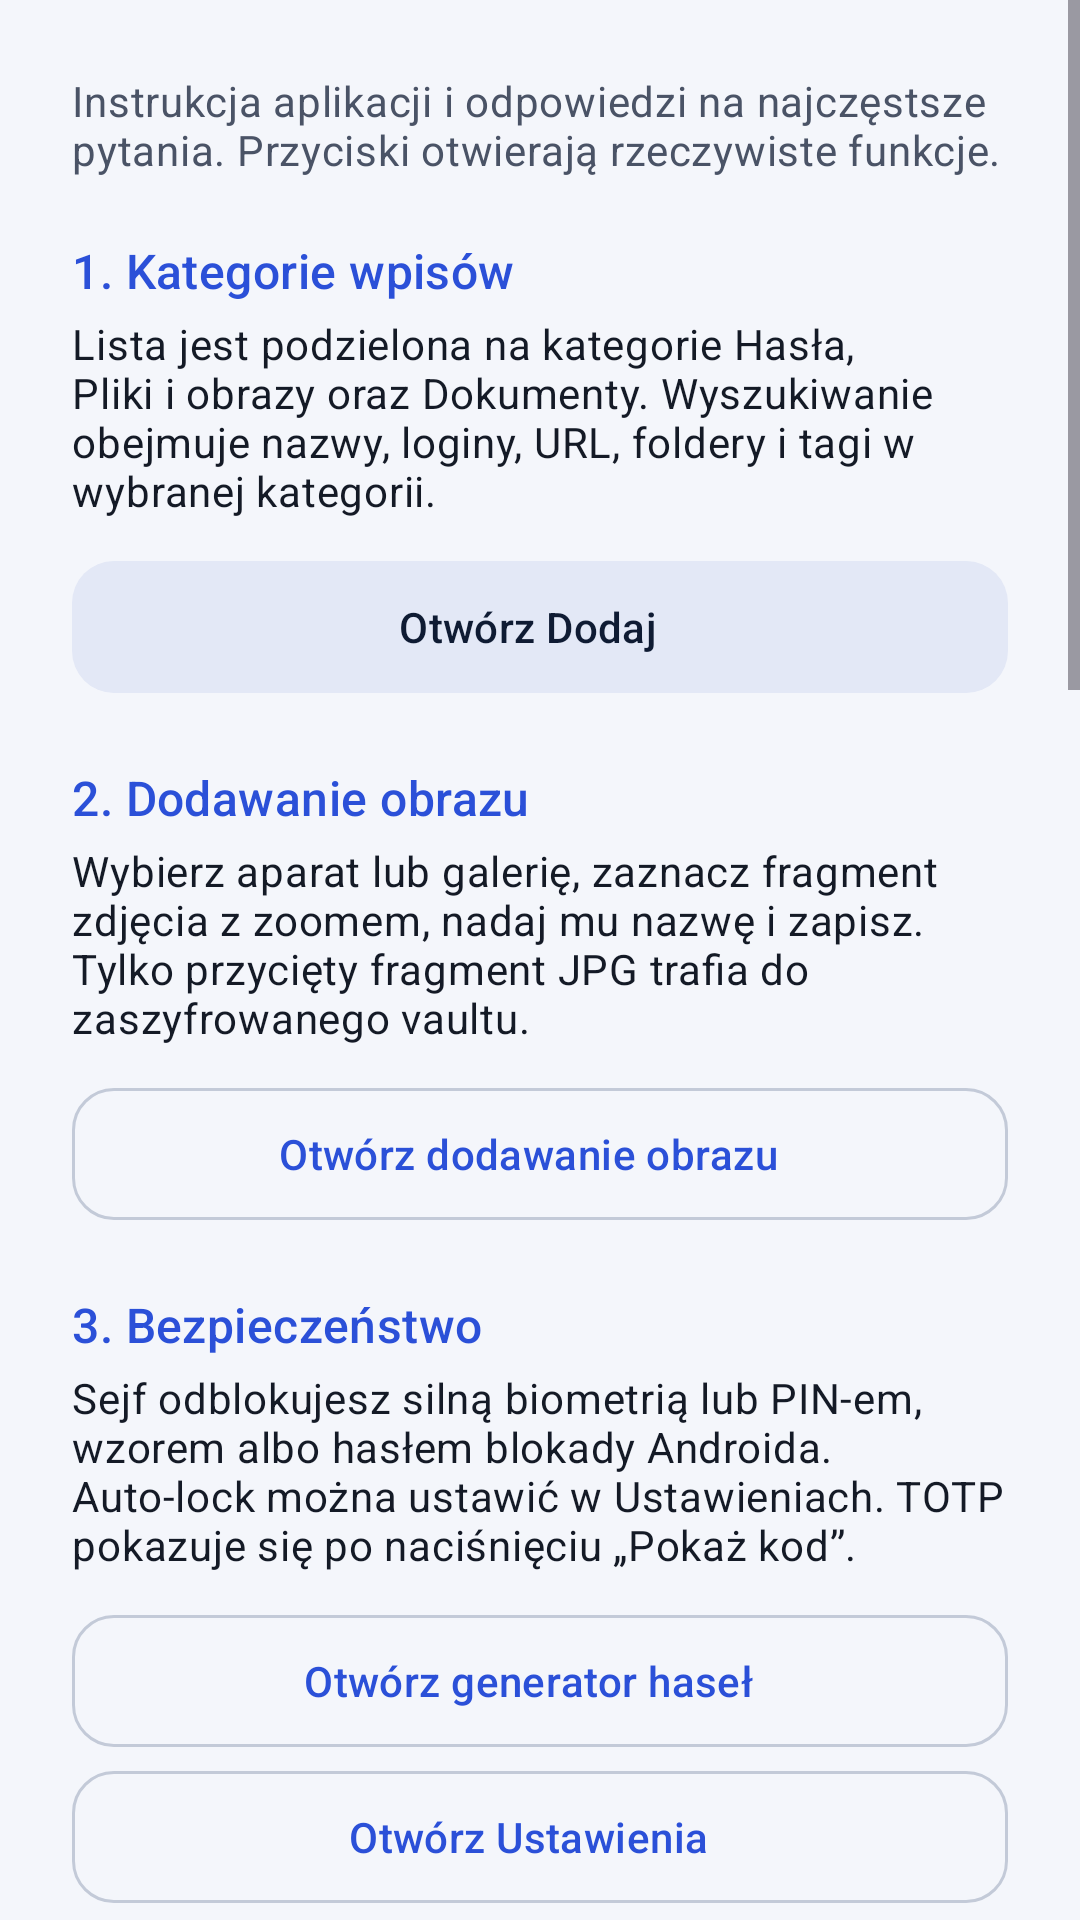

Produce the Android XML layout that renders to this screen, including the resource entries it uses.
<!-- AndroidManifest.xml: application theme Theme.SecurePasswordManager -->
<!-- res/layout/dialog_help.xml -->
<?xml version="1.0" encoding="utf-8"?>
<ScrollView xmlns:android="http://schemas.android.com/apk/res/android"
    android:layout_width="match_parent"
    android:layout_height="wrap_content"
    android:maxHeight="620dp"
    android:fillViewport="true">
    <LinearLayout
        android:layout_width="match_parent"
        android:layout_height="wrap_content"
        android:orientation="vertical"
        android:padding="24dp">

        <TextView
            android:layout_width="match_parent"
            android:layout_height="wrap_content"
            android:text="@string/help_intro"
            android:textAppearance="?attr/textAppearanceBodyMedium"
            android:textColor="?attr/colorOnSurfaceVariant" />

        <TextView
            android:layout_width="match_parent"
            android:layout_height="wrap_content"
            android:layout_marginTop="20dp"
            android:text="@string/help_list_title"
            android:textAppearance="?attr/textAppearanceTitleMedium"
            android:textColor="?attr/colorPrimary" />
        <TextView
            android:layout_width="match_parent"
            android:layout_height="wrap_content"
            android:layout_marginTop="4dp"
            android:text="@string/help_list_text"
            android:textAppearance="?attr/textAppearanceBodyMedium"
            android:textColor="?attr/colorOnSurface" />

        <com.google.android.material.button.MaterialButton
            android:id="@+id/helpAdd"
            style="@style/Widget.Spm.Button.Tonal"
            android:layout_width="match_parent"
            android:layout_height="wrap_content"
            android:layout_marginTop="10dp"
            android:text="@string/help_add_action" />

        <TextView
            android:layout_width="match_parent"
            android:layout_height="wrap_content"
            android:layout_marginTop="20dp"
            android:text="@string/help_images_title"
            android:textAppearance="?attr/textAppearanceTitleMedium"
            android:textColor="?attr/colorPrimary" />
        <TextView
            android:layout_width="match_parent"
            android:layout_height="wrap_content"
            android:layout_marginTop="4dp"
            android:text="@string/help_images_text"
            android:textAppearance="?attr/textAppearanceBodyMedium"
            android:textColor="?attr/colorOnSurface" />
        <com.google.android.material.button.MaterialButton
            android:id="@+id/helpImages"
            style="@style/Widget.Spm.Button.Outlined"
            android:layout_width="match_parent"
            android:layout_height="wrap_content"
            android:layout_marginTop="10dp"
            android:text="@string/help_images_action" />

        <TextView
            android:layout_width="match_parent"
            android:layout_height="wrap_content"
            android:layout_marginTop="20dp"
            android:text="@string/help_security_title"
            android:textAppearance="?attr/textAppearanceTitleMedium"
            android:textColor="?attr/colorPrimary" />
        <TextView
            android:layout_width="match_parent"
            android:layout_height="wrap_content"
            android:layout_marginTop="4dp"
            android:text="@string/help_security_text"
            android:textAppearance="?attr/textAppearanceBodyMedium"
            android:textColor="?attr/colorOnSurface" />

        <com.google.android.material.button.MaterialButton
            android:id="@+id/helpGenerator"
            style="@style/Widget.Spm.Button.Outlined"
            android:layout_width="match_parent"
            android:layout_height="wrap_content"
            android:layout_marginTop="10dp"
            android:text="@string/help_generator_action" />
        <com.google.android.material.button.MaterialButton
            android:id="@+id/helpSettings"
            style="@style/Widget.Spm.Button.Outlined"
            android:layout_width="match_parent"
            android:layout_height="wrap_content"
            android:text="@string/help_settings_action" />

        <TextView
            android:layout_width="match_parent"
            android:layout_height="wrap_content"
            android:layout_marginTop="20dp"
            android:text="@string/help_backup_title"
            android:textAppearance="?attr/textAppearanceTitleMedium"
            android:textColor="?attr/colorPrimary" />
        <TextView
            android:layout_width="match_parent"
            android:layout_height="wrap_content"
            android:layout_marginTop="4dp"
            android:text="@string/help_backup_text"
            android:textAppearance="?attr/textAppearanceBodyMedium"
            android:textColor="?attr/colorOnSurface" />
        <com.google.android.material.button.MaterialButton
            android:id="@+id/helpRecoveryQr"
            style="@style/Widget.Spm.Button.Outlined"
            android:layout_width="match_parent"
            android:layout_height="wrap_content"
            android:layout_marginTop="10dp"
            android:text="@string/help_recovery_qr_action" />
        <com.google.android.material.button.MaterialButton
            android:id="@+id/helpRecovery"
            style="@style/Widget.Spm.Button.Outlined"
            android:layout_width="match_parent"
            android:layout_height="wrap_content"
            android:text="@string/help_recovery_action" />

        <TextView
            android:layout_width="match_parent"
            android:layout_height="wrap_content"
            android:layout_marginTop="24dp"
            android:text="@string/help_faq_title"
            android:textAppearance="?attr/textAppearanceTitleLarge"
            android:textColor="?attr/colorPrimary" />

        <TextView
            android:layout_width="match_parent"
            android:layout_height="wrap_content"
            android:layout_marginTop="16dp"
            android:text="@string/help_faq_chrome_question"
            android:textAppearance="?attr/textAppearanceTitleMedium"
            android:textColor="?attr/colorOnSurface" />
        <TextView
            android:layout_width="match_parent"
            android:layout_height="wrap_content"
            android:layout_marginTop="4dp"
            android:text="@string/help_faq_chrome_answer"
            android:textAppearance="?attr/textAppearanceBodyMedium"
            android:textColor="?attr/colorOnSurfaceVariant" />

        <TextView
            android:layout_width="match_parent"
            android:layout_height="wrap_content"
            android:layout_marginTop="16dp"
            android:text="@string/help_faq_default_provider_question"
            android:textAppearance="?attr/textAppearanceTitleMedium"
            android:textColor="?attr/colorOnSurface" />
        <TextView
            android:layout_width="match_parent"
            android:layout_height="wrap_content"
            android:layout_marginTop="4dp"
            android:text="@string/help_faq_default_provider_answer"
            android:textAppearance="?attr/textAppearanceBodyMedium"
            android:textColor="?attr/colorOnSurfaceVariant" />

        <TextView
            android:layout_width="match_parent"
            android:layout_height="wrap_content"
            android:layout_marginTop="16dp"
            android:text="@string/help_faq_free_question"
            android:textAppearance="?attr/textAppearanceTitleMedium"
            android:textColor="?attr/colorOnSurface" />
        <TextView
            android:layout_width="match_parent"
            android:layout_height="wrap_content"
            android:layout_marginTop="4dp"
            android:text="@string/help_faq_free_answer"
            android:textAppearance="?attr/textAppearanceBodyMedium"
            android:textColor="?attr/colorOnSurfaceVariant" />

        <TextView
            android:layout_width="match_parent"
            android:layout_height="wrap_content"
            android:layout_marginTop="16dp"
            android:text="@string/help_faq_vault_reader_question"
            android:textAppearance="?attr/textAppearanceTitleMedium"
            android:textColor="?attr/colorOnSurface" />
        <TextView
            android:layout_width="match_parent"
            android:layout_height="wrap_content"
            android:layout_marginTop="4dp"
            android:autoLink="web"
            android:linksClickable="true"
            android:text="@string/help_faq_vault_reader_answer"
            android:textAppearance="?attr/textAppearanceBodyMedium"
            android:textColor="?attr/colorOnSurfaceVariant" />

        <com.google.android.material.button.MaterialButton
            android:id="@+id/helpAutofillSettings"
            style="@style/Widget.Spm.Button.Tonal"
            android:layout_width="match_parent"
            android:layout_height="wrap_content"
            android:layout_marginTop="10dp"
            android:text="@string/help_autofill_settings_action" />
    </LinearLayout>
</ScrollView>
<!-- resources referenced by this layout -->
<resources>
  <string name="help_add_action">Otwórz Dodaj</string>
  <string name="help_autofill_settings_action">Otwórz ustawienia autouzupełniania</string>
  <string name="help_backup_title">4. Kopie i odzyskiwanie</string>
  <string name="help_faq_chrome_question">Jak skonfigurować autouzupełnianie w Chrome?</string>
  <string name="help_faq_default_provider_question">Jak ustawić SecureVault jako domyślnego dostawcę haseł Androida?</string>
  <string name="help_faq_free_answer">Tak. Wszystkie funkcje są dostępne bez opłat, subskrypcji, zakupów w aplikacji i reklam. Pozostają jedynie techniczne limity formatu i rozmiaru danych.</string>
  <string name="help_faq_free_question">Czy aplikacja jest w pełni darmowa?</string>
  <string name="help_faq_title">FAQ — autouzupełnianie haseł</string>
  <string name="help_faq_vault_reader_question">Czy mogę odczytać kopię sejfu bez aplikacji na telefonie?</string>
  <string name="help_generator_action">Otwórz generator haseł</string>
  <string name="help_images_action">Otwórz dodawanie obrazu</string>
  <string name="help_images_text">Wybierz aparat lub galerię, zaznacz fragment zdjęcia z zoomem, nadaj mu nazwę i zapisz. Tylko przycięty fragment JPG trafia do zaszyfrowanego vaultu.</string>
  <string name="help_images_title">2. Dodawanie obrazu</string>
  <string name="help_intro">Instrukcja aplikacji i odpowiedzi na najczęstsze pytania. Przyciski otwierają rzeczywiste funkcje.</string>
  <string name="help_list_text">Lista jest podzielona na kategorie Hasła, Pliki i obrazy oraz Dokumenty. Wyszukiwanie obejmuje nazwy, loginy, URL, foldery i tagi w wybranej kategorii.</string>
  <string name="help_list_title">1. Kategorie wpisów</string>
  <string name="help_recovery_action">Otwórz odzyskiwanie</string>
  <string name="help_recovery_qr_action">Pokaż RQR2</string>
  <string name="help_security_text">Sejf odblokujesz silną biometrią lub PIN-em, wzorem albo hasłem blokady Androida. Auto-lock można ustawić w Ustawieniach. TOTP pokazuje się po naciśnięciu „Pokaż kod”.</string>
  <string name="help_security_title">3. Bezpieczeństwo</string>
  <string name="help_settings_action">Otwórz Ustawienia</string>
  <color name="spm_input_stroke_default">#C3CAD8</color>
  <color name="md_primary">#2B50D8</color>
  <color name="md_on_primary">#FFFFFF</color>
  <color name="md_primary_container">#DFE6FF</color>
  <color name="md_on_primary_container">#001652</color>
  <color name="md_secondary">#525E7A</color>
  <color name="md_on_secondary">#FFFFFF</color>
  <color name="md_secondary_container">#E3E8F6</color>
  <color name="md_on_secondary_container">#0F1B33</color>
  <color name="md_tertiary">#00796B</color>
  <color name="md_on_tertiary">#FFFFFF</color>
  <color name="md_tertiary_container">#B5F2E6</color>
  <color name="md_on_tertiary_container">#00201B</color>
  <color name="md_error">#C62828</color>
  <color name="md_on_error">#FFFFFF</color>
  <color name="md_error_container">#FDE3E1</color>
  <color name="md_on_error_container">#410002</color>
  <color name="md_background">#F4F6FB</color>
  <color name="md_on_background">#141A26</color>
  <color name="md_surface">#F4F6FB</color>
  <color name="md_on_surface">#141A26</color>
  <color name="md_surface_variant">#E1E6F0</color>
  <color name="md_on_surface_variant">#4A5366</color>
  <color name="md_surface_container_lowest">#FFFFFF</color>
  <color name="md_surface_container_low">#F9FAFD</color>
  <color name="md_surface_container">#EEF1F8</color>
  <color name="md_surface_container_high">#E8ECF5</color>
  <color name="md_surface_container_highest">#E2E7F1</color>
  <color name="md_outline">#7A8396</color>
  <color name="md_outline_variant">#D5DBE7</color>
  <color name="spm_card">#FFFFFF</color>
  <color name="spm_card_stroke">#E3E8F1</color>
  <color name="spm_sheet">#F4F6FB</color>
  <color name="spm_dialog">#FFFFFF</color>
</resources>
